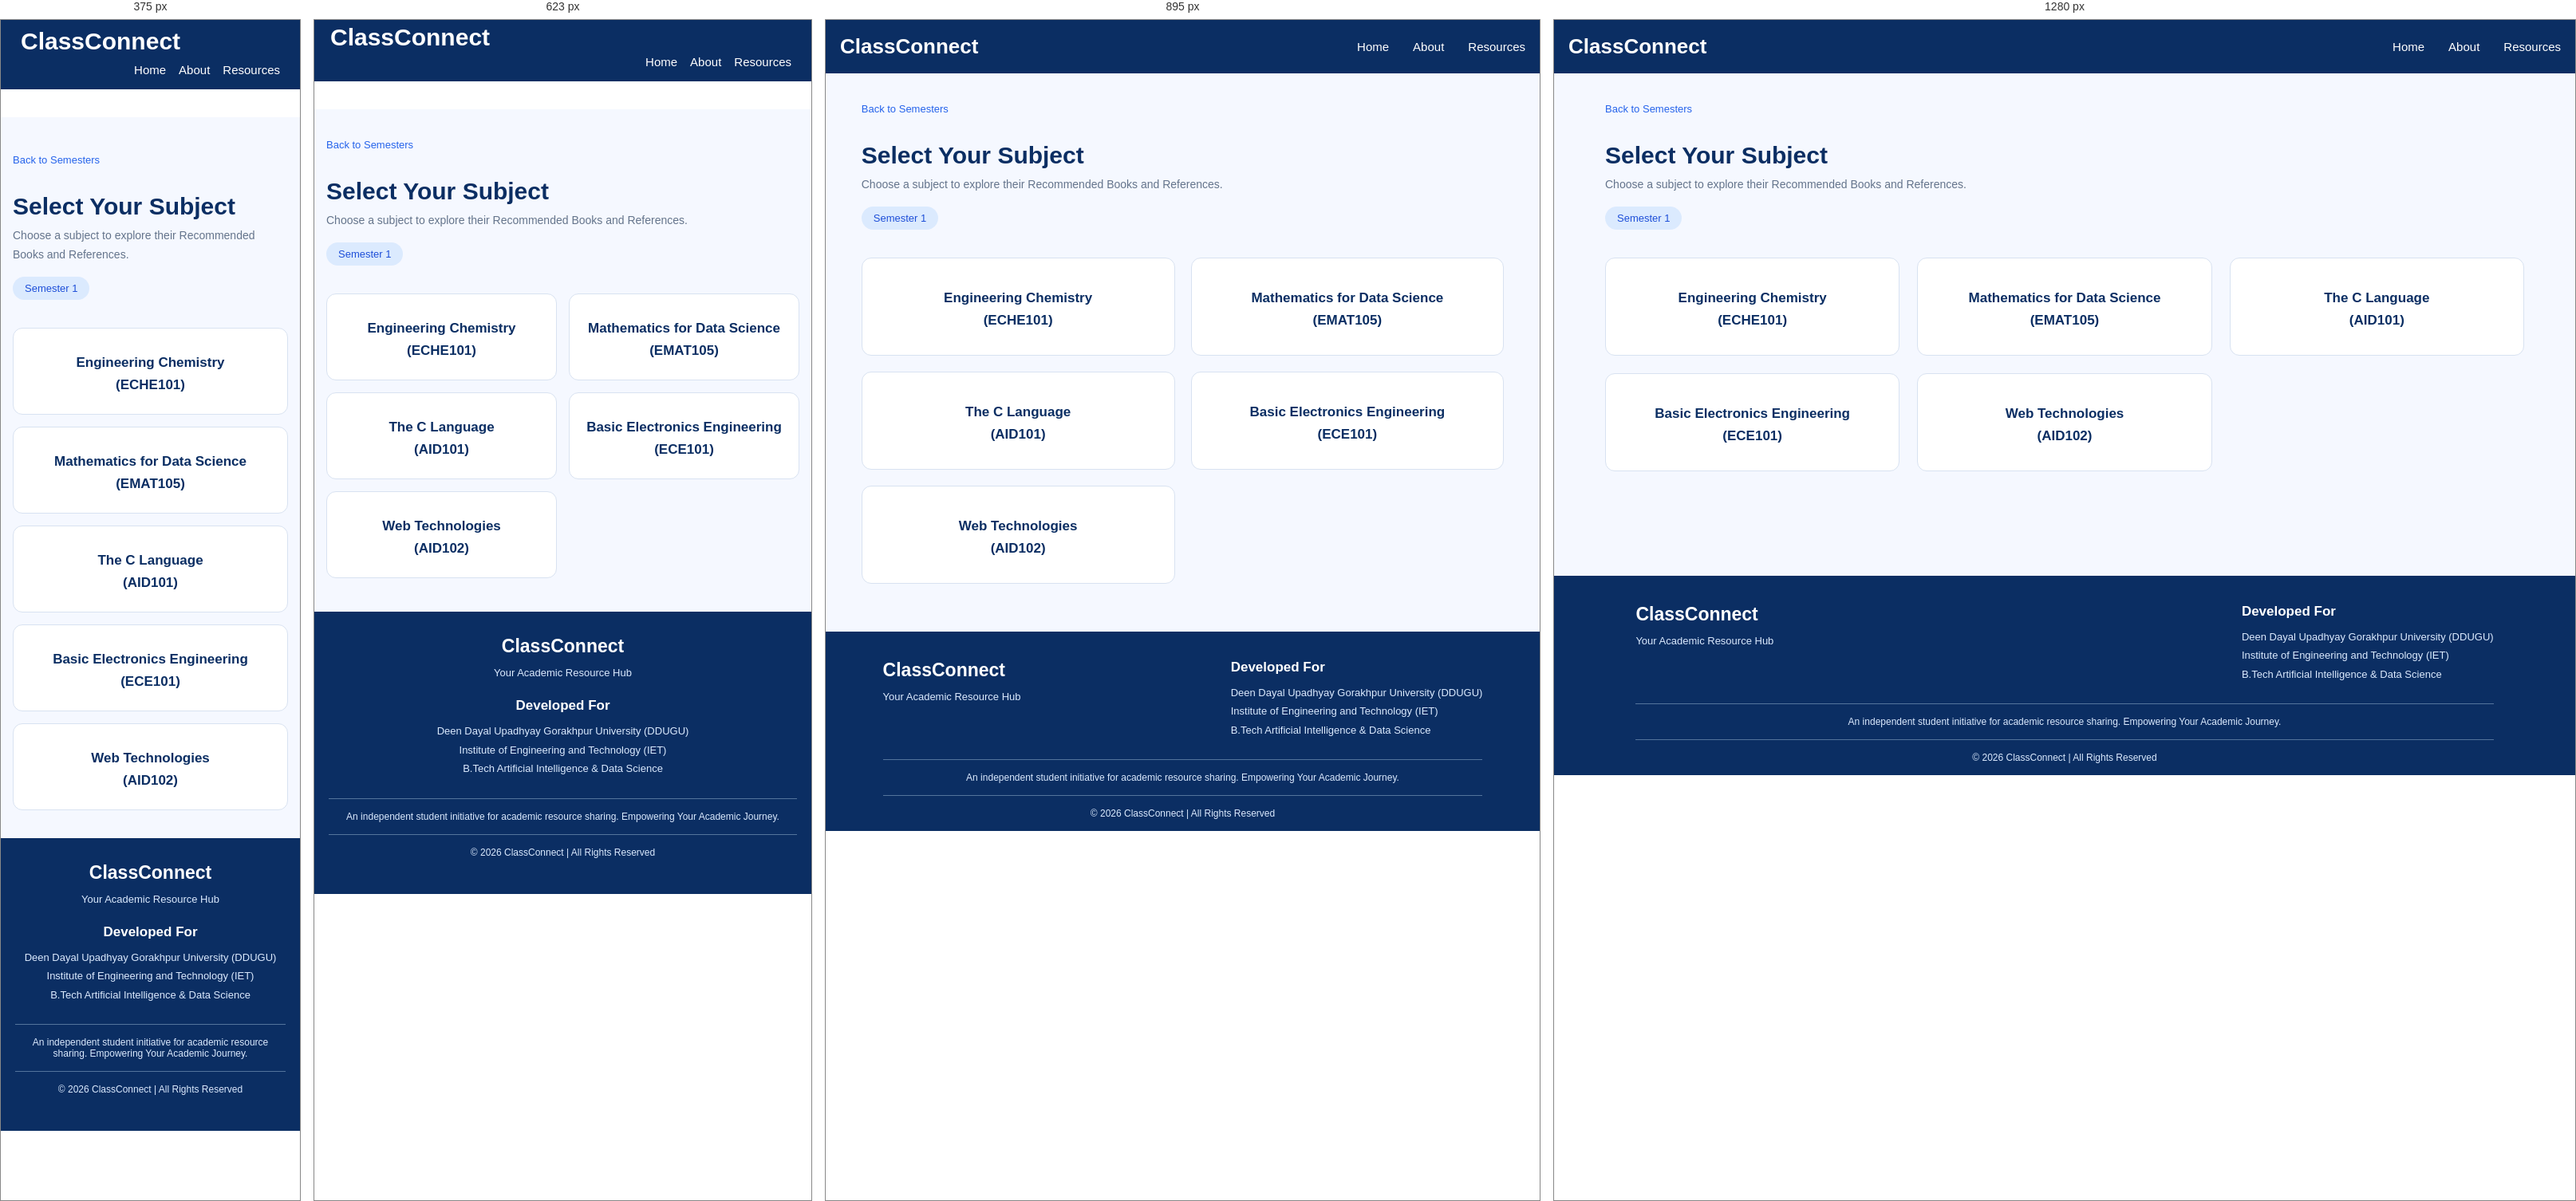
Rendered at 375 px, 623 px, 895 px and 1280 px, left to right.

<!-- file: books-sujects.html -->
<!DOCTYPE html>
<html lang="en">
<head>
    <meta charset="UTF-8">
    <meta name="viewport" content="width=device-width, initial-scale=1.0">
    <title>Select Subject | ClassConnect</title>
    <script src="https://kit.fontawesome.com/d90dcf48e7.js" crossorigin="anonymous"></script>
    <!-- <link rel="icon" type="image/jpg" href="assets/titleIcon.jpg"> -->
    <link rel="preconnect" href="https://fonts.googleapis.com">
    <link rel="preconnect" href="https://fonts.gstatic.com" crossorigin>
    <link
        href="https://fonts.googleapis.com/css2?family=Poppins:ital,wght@0,100;0,200;0,300;0,400;0,500;0,600;0,700;0,800;0,900;1,100;1,200;1,300;1,400;1,500;1,600;1,700;1,800;1,900&display=swap"
        rel="stylesheet">
    <link rel="stylesheet" href="/style.css">
    <style>
        .offerPage{
            height: max-content;
        }
    </style>
</head>
<body>
      <nav class="navbar">
                <div class="logo">
                    <i class="fa-solid fa-graduation-cap"></i>
                    <span>ClassConnect</span>
                </div>

                <ul class="nav-links">
                    <li><a href="/index.html">Home</a></li>
                    <li><a href="/about.html">About</a></li>
                    <li><a href="/semesters.html">Resources</a></li>
                </ul>
            </nav>


<main class="subjects-page">

    <div class="subjects-heading">

        <a href="/offers-pages/books-semester.html" class="back-home">
            <i class="fa-solid fa-arrow-left"></i>
            Back to Semesters
        </a>

        <h1>Select Your Subject</h1>

        <p>
            Choose a subject to explore their Recommended Books and References.
        </p>

        <span class="semester-label">
            <i class="fa-solid fa-graduation-cap"></i>
            Semester 1
        </span>

    </div>

    <div class="subjects-container">

        <a href="/subject-resources-for-sem1/chemistry/Books-page.html"  class="subject-card offerPage">
            <div class="subject-icon">
                <i class="fa-solid fa-book"></i>
            </div>
            <h3>Engineering Chemistry</h3>
            <h3>(ECHE101)</h3>
            <!-- <p>Explore subject resources</p>
            <span class="subject-explore">
                Explore <i class="fa-solid fa-arrow-right"></i>
            </span> -->
        </a>

        <a href="/subject-resources-for-sem1/math/Books-page-math.html" class="subject-card">
            <div class="subject-icon">
                <i class="fa-solid fa-calculator"></i>
            </div>
            <h3>Mathematics for Data Science</h3>
            <h3>(EMAT105)</h3>
            <!-- <p>Explore subject resources</p>
            <span class="subject-explore">
                Explore <i class="fa-solid fa-arrow-right"></i>
            </span> -->
        </a>

        <a href="/subject-resources-for-sem1/C/Books-page-C.html" class="subject-card">
            <div class="subject-icon">
                <i class="fa-solid fa-laptop-code"></i>
            </div>
            <h3>The C Language</h3>
            <h3>(AID101)</h3>
            <!-- <p>Explore subject resources</p>
            <span class="subject-explore">
                Explore <i class="fa-solid fa-arrow-right"></i>
            </span> -->
        </a>

        <a href="/subject-resources-for-sem1/BEE/Books-page-bee.html" class="subject-card">
            <div class="subject-icon">
                <i class="fa-solid fa-laptop-code"></i>
            </div>
            <h3>Basic Electronics Engineering</h3>
            <h3>(ECE101)</h3>
            <!-- <p>Explore subject resources</p>
            <span class="subject-explore">
                Explore <i class="fa-solid fa-arrow-right"></i>
            </span> -->
        </a>

        <a href="/subject-resources-for-sem1/webtech/Books-page-webtech.html" class="subject-card">
            <div class="subject-icon">
                <i class="fa-solid fa-laptop-code"></i>
            </div>
            <h3>Web Technologies</h3>
            <h3>(AID102)</h3>
            <!-- <p>Explore subject resources</p>
            <span class="subject-explore">
                Explore <i class="fa-solid fa-arrow-right"></i>
            </span> -->
        </a>

    </div>

</main>


 <footer class="footer">
        <div class="footer-container">
            <div class="footer-brand">
                <h2>
                    <i class="fa-solid fa-graduation-cap"></i>
                    ClassConnect
                </h2>
                <p>Your Academic Resource Hub</p>
            </div>
            <div class="footer-info">
                <h3>Developed For</h3>
                <p>Deen Dayal Upadhyay Gorakhpur University (DDUGU)</p>
                <p>Institute of Engineering and Technology (IET)</p>
                <p>B.Tech Artificial Intelligence & Data Science</p>
            </div>
        </div>
        <div class="footer-note">
            <p>An independent student initiative for academic resource sharing. Empowering Your Academic Journey.</p>
        </div>
        <div class="footer-bottom">
            <p>© 2026 ClassConnect | All Rights Reserved</p>
        </div>

    </footer>

</body>
</html>

/* @media block from style.css */
@media screen and (max-width: 1024px) {

    .about-hero {
        padding: 65px 6%;
    }

    .about-offer-grid {
        grid-template-columns: repeat(2, 1fr);
    }

}

/* @media block from style.css */
@media screen and (max-width: 767px) {

    .about-hero {
        min-height: 0;
        padding: 55px 22px;
        flex-direction: column;
        text-align: center;
        gap: 30px;
    }

    .about-hero-content {
        width: 100%;
    }

    .about-hero h1 {
        font-size: 34px;
    }

    .about-hero p {
        font-size: 14px;
    }

    .about-hero-icon {
        font-size: 85px;
        padding: 0;
    }

    .about-intro,
    .about-offer {
        padding: 50px 18px;
    }

    .about-section-heading h2,
    .mission-content h2 {
        font-size: 27px;
    }

    .about-intro-content p {
        font-size: 14px;
    }

    .about-offer-grid {
        grid-template-columns: repeat(2, minmax(0, 1fr));
        gap: 14px;
    }

    .about-card {
        padding: 22px 12px;
    }

    .about-card h3 {
        font-size: 15px;
    }

    .about-card p {
        font-size: 12px;
    }

    .about-card i {
        font-size: 27px;
    }

    .about-mission {
        padding: 50px 22px;
        flex-direction: column;
        text-align: center;
        gap: 22px;
    }

    .mission-icon {
        min-width: 80px;
        height: 80px;
        font-size: 32px;
    }

    .mission-content p {
        font-size: 14px;
    }

    .about-initiative {
        padding: 55px 20px;
    }

    .about-initiative h3 {
        font-size: 19px;
    }

    .about-footer {
        padding: 20px 12px;
    }

}

/* @media block from style.css */
@media screen and (max-width: 480px) {

    .about-hero h1 {
        font-size: 29px;
    }

    .about-offer-grid {
        grid-template-columns: 1fr;
    }

    .about-card {
        padding: 25px 18px;
    }

}

/* @media block from style.css */
@media screen and (max-width: 1024px) {

    .resources-container {
        grid-template-columns: repeat(2, 1fr);
        gap: 20px;
    }

    .semester-page-container,
    .subjects-container {
        grid-template-columns: repeat(2, 1fr);
        gap: 20px;
    }

    .mainPage-content {
        padding: 30px;
    }

    .semester-banner {
        padding: 25px;
    }

    .footer-container {
        flex-wrap: wrap;
        gap: 25px;
    }

    .chapter-list {
        width: 90%;
    }
}

/* @media block from style.css */
@media screen and (max-width: 767px) {

    /* Navbar */
    .navbar {
        top: 0;
    padding: 0 15px;
    flex-wrap: wrap;
    padding-bottom: 0px;
    margin-top: 0;
    margin-bottom: 35px;
}

    .logo {
        font-size: 30px;
        padding: 5px;
    }

    .nav-links {
        width: 100%;
        flex-direction: row;
      justify-content: right;
        gap: 16px;
        padding-right: 10px;
        padding-bottom: 15px;
    }
    

    /* .nav-links li {
        width: 100%;
        text-align: center;
        padding: 12px 0;
    } */

    /* .nav-links a {
        display: block;
    } */

    /* Hero Section */
    .mainPage_bg_img {
        min-height: 65vh;
        height: auto;
        /* padding: 50px 18px; */
        background-position: center;
    }

    .mainPage-content {
        width: 100%;
        padding: 40px 15px;
        text-align: left;
    }

    .mainPage-content h2 {
        font-size: 26px;
    }
    .mainPage-content h3 {
        font-size: 22px;
    }
    .mainPage-content h4 {
        font-size: 20px;
    }

    .mainPage-content p {
        font-size: 15px;
        line-height: 1.6;
    }

    /* Academic Resources */
    .academic-resources {
        padding: 40px 15px;
    }

    .resources-container {
        grid-template-columns: repeat(2, minmax(0, 1fr));
        gap: 14px;
    }

    .resources-card {
        width: 100%;
        min-width: 0;
        padding: 18px 10px;
    }

    /* Quick Access */
    .quick_access {
        padding: 35px 15px;
    }

    .semester-banner {
        width: 100%;
        padding: 22px 15px;
        flex-direction: column;
        text-align: center;
        gap: 15px;
    }

    .wrap {
        width: 100%;
    }

    .banner-mark {
        margin: 0 auto;
    }

    /* Semester Cards */
    .semester-page {
        padding: 35px 15px;
    }

    .semester-page-container {
        grid-template-columns: repeat(2, minmax(0, 1fr));
        gap: 15px;
    }

    .semester-card {
        width: 100%;
        min-width: 0;
        padding: 18px 10px;
    }

    /* Subject Cards */
    .subjects-page {
        padding: 35px 15px;
    }

    .subjects-container {
        grid-template-columns: repeat(2, minmax(0, 1fr));
        gap: 15px;
    }

    .subject-card {
        width: 100%;
        min-width: 0;
        padding: 18px 10px;
    }

    /* Chapter List */
    .chapter-list {
        width: 100%;
        padding: 10px;
    }

    .chapter-item {
        padding: 14px;
    }

    /* Test Papers */
    .test-papers-page {
        padding: 30px 15px;
    }

    .test-paper-tabs {
        display: flex;
        flex-wrap: wrap;
        gap: 10px;
    }

    .paper-tab {
        flex: 1;
        min-width: 120px;
    }

    .paper-item {
        width: 100%;
        padding: 15px;
    }

    /* Footer */
    .footer {
        padding: 30px 18px;
    }

    .footer-container {
        flex-direction: column;
        text-align: center;
        gap: 20px;
    }
}

/* @media block from style.css */
@media screen and (max-width: 480px) {

    .logo {
        font-size: 30px;
        padding: 10px;
    }

    .mainPage_bg_img {
        min-height: 55vh;
    }

    /* .mainPage-content h1 {
        font-size: 27px;
    } */

    .mainPage-content p {
        font-size: 14px;
    }

    .resources-container,
    .semester-page-container,
    .subjects-container {
        grid-template-columns: 1fr;
    }

    .resources-card,
    .semester-card,
    .subject-card {
        width: 100%;
    }

    .semester-heading,
    .subjects-heading {
        font-size: 25px;
        /* text-align: left; */
    }

    .test-paper-tabs {
        flex-direction: column;
    }

    .paper-tab {
        width: 100%;
    }
}